Image classification data set "dataset" (twelcone/CS232_FinalProject on GitHub). Class labels (6): bladder, breast, eye, liver, lung, pelvis.

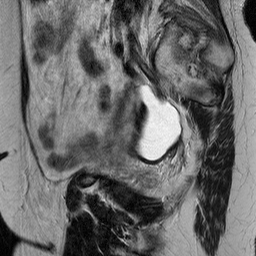
Label: bladder

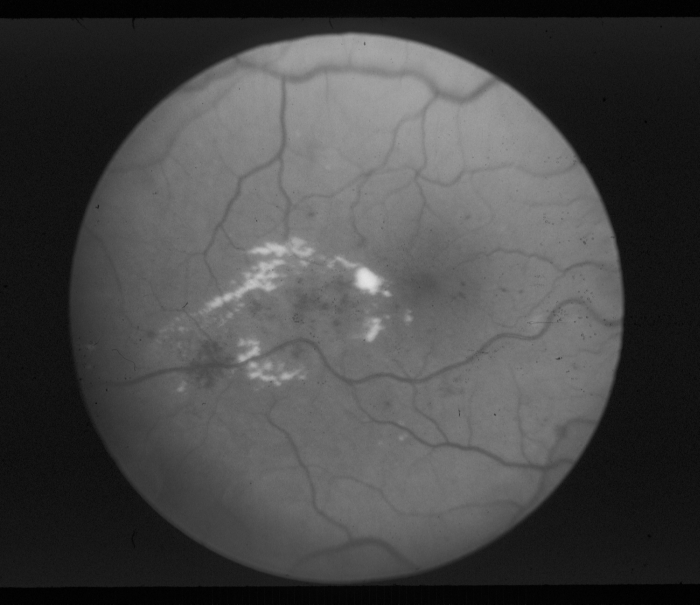
Label: eye

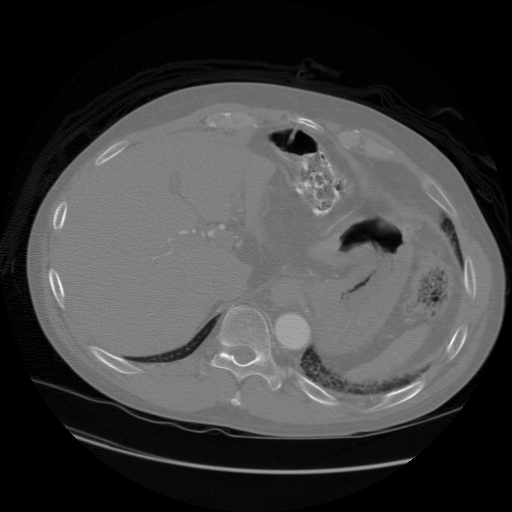
Label: liver

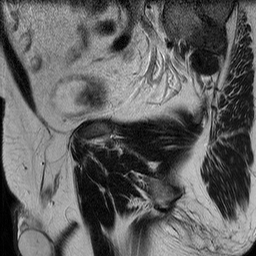
Label: bladder

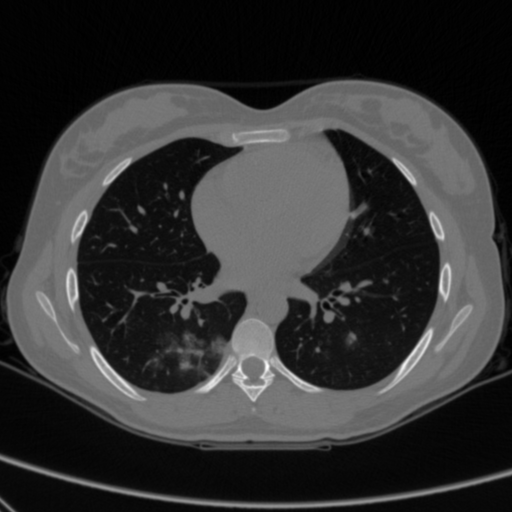
Label: lung

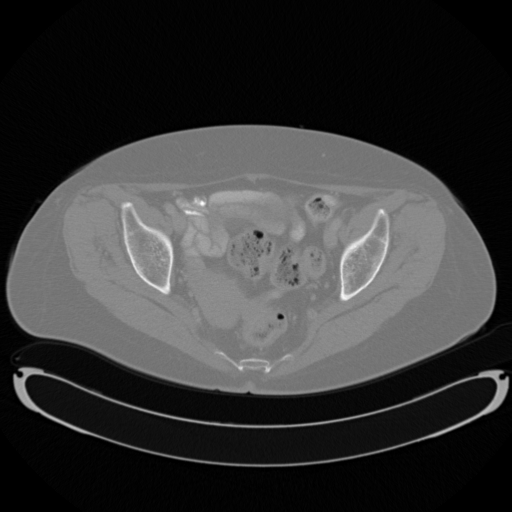
Label: pelvis
